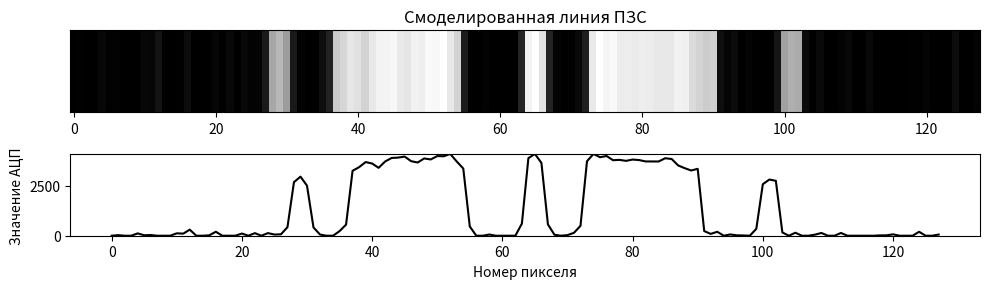

Write Python code to recreate this figure.
import numpy as np
import matplotlib.pyplot as plt

ADC_MAX = 4095


def generate_ccd_signal(
    code_bits="111111",
    marker="000100",
    l_array=128,
    bit_pixels=3,
    spread=0.5,
    vignette_strength=0.75,
    noise_sigma=150,
    bright_level=1.0,
    dark_level=0.0,
    seed=None,
):
    """
    Генерация 1D сигнала ПЗС-линейки для абсолютного энкодера.

    Структура сигнала:
        noise_left + marker + code + marker + code + marker + noise_right

    Возвращает словарь с промежуточными стадиями моделирования.
    """
    rng = np.random.default_rng(seed)

    bit_seq = (
        marker
        + code_bits
        + marker
        + code_bits
        + marker
    )

    signal_len = len(bit_seq) * bit_pixels
    base = np.zeros(signal_len, dtype=float)

    for i, b in enumerate(bit_seq):
        level = bright_level if b == "1" else dark_level
        start = i * bit_pixels
        end = start + bit_pixels
        base[start:end] = level

    if spread > 0:
        radius = max(1, int(np.ceil(bit_pixels * spread * 3)))
        x = np.arange(-radius, radius + 1)
        kernel = np.exp(-0.5 * (x / spread) ** 2)
        kernel /= kernel.sum()
        blurred = np.convolve(base, kernel, mode="same")
    else:
        blurred = base.copy()

    remain = l_array - len(blurred)
    pixel_vals = blurred.copy()

    if remain > 0:
        pixel_vals = np.pad(
            pixel_vals,
            [(remain // 2, remain - remain // 2)],
            mode="constant"
        )
    elif remain < 0:
        pixel_vals = pixel_vals[:l_array]

    print(remain)

    idx = np.linspace(-1, 1, l_array)
    vignette = 1.0 - vignette_strength * (1 - np.cos(np.pi * idx / 2))
    pixel_vals *= vignette

    adc_vals = pixel_vals * ADC_MAX
    noise = rng.normal(0, noise_sigma, size=l_array)
    adc_noisy = adc_vals + noise
    adc_noisy = np.clip(np.round(adc_noisy), 0, ADC_MAX).astype(int)

    return {
        "bit_seq": bit_seq,
        "pixel_vals": pixel_vals,
        "adc_vals": adc_vals,
        "adc_noisy": adc_noisy,
        "params": {
            "l_array": l_array,
            "bit_pixels": bit_pixels,
            "spread": spread,
            "vignette_strength": vignette_strength,
            "noise_sigma": noise_sigma,
            "marker": marker,
            "code_bits": code_bits,
        },
    }


if __name__ == "__main__":
    meta_signal = generate_ccd_signal()
    # ----- Визуализация -----
    plt.figure(figsize=(10, 3))

    # "Изображение" — одна строка из 128 пикселей
    plt.subplot(2, 1, 1)
    plt.imshow(meta_signal["adc_noisy"][np.newaxis, :], cmap="gray", aspect="auto",
               vmin=0, vmax=ADC_MAX)
    plt.yticks([])
    plt.title("Смоделированная линия ПЗС")

    # Профиль яркости
    plt.subplot(2, 1, 2)
    plt.plot(meta_signal["adc_noisy"], "-k")
    plt.ylim(0, ADC_MAX)
    plt.xlabel("Номер пикселя")
    plt.ylabel("Значение АЦП")
    plt.tight_layout()
    plt.show()
